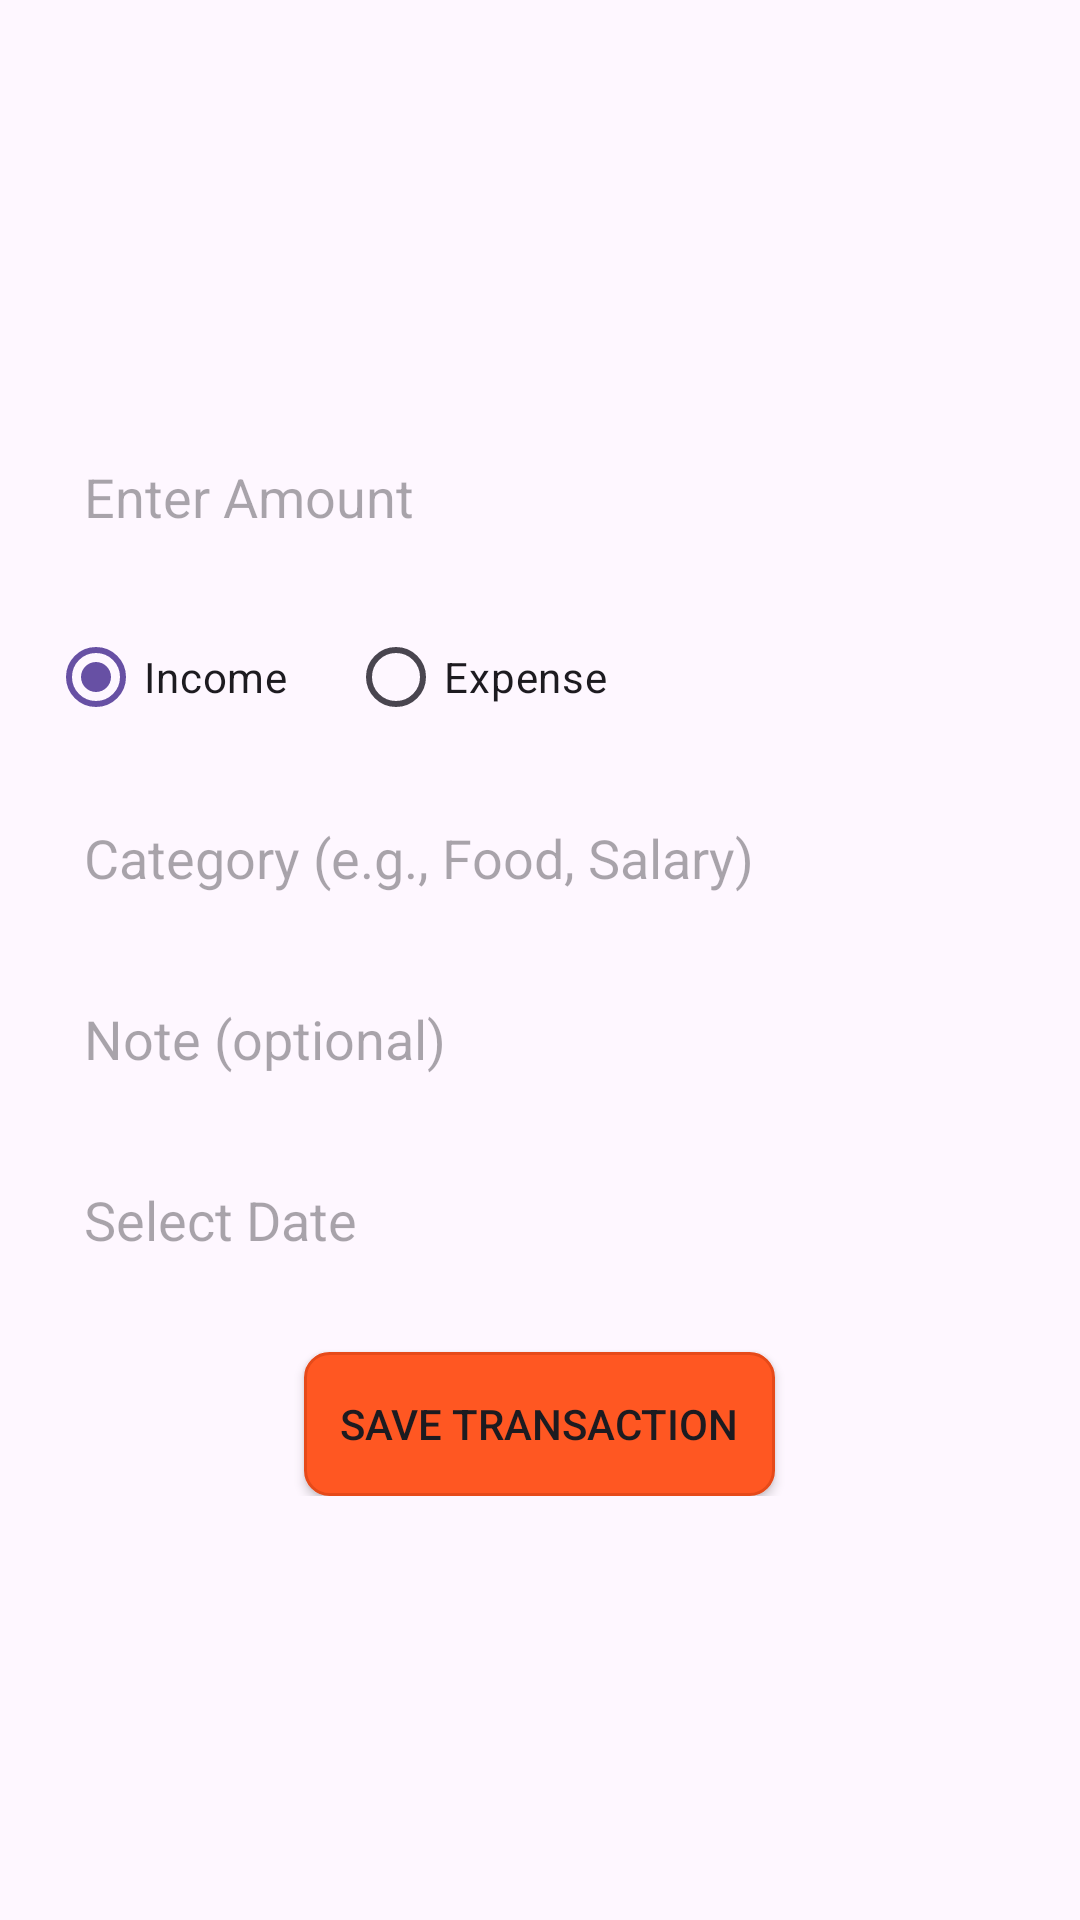

Layout XML and referenced resources for this Android screen:
<!-- AndroidManifest.xml: application theme Theme.MyCashier -->
<!-- res/layout/activity_add_transaction.xml -->
<?xml version="1.0" encoding="utf-8"?>
<ScrollView xmlns:android="http://schemas.android.com/apk/res/android"
    android:layout_width="match_parent"
    android:layout_height="match_parent"
    android:padding="16dp"
    >

    <LinearLayout
        android:layout_width="match_parent"
        android:layout_height="wrap_content"
        android:orientation="vertical"
        android:layout_gravity="center">

        
        <EditText
            android:id="@+id/etAmount"
            android:layout_width="match_parent"
            android:layout_height="wrap_content"
            android:hint="Enter Amount"
            android:inputType="numberDecimal"
            android:padding="12dp"
            android:background="@drawable/bg_card" />

        <RadioGroup
            android:id="@+id/rgType"
            android:layout_width="match_parent"
            android:layout_height="wrap_content"
            android:orientation="horizontal"
            android:layout_marginTop="12dp">

            <RadioButton
                android:id="@+id/rbIncome"
                android:layout_width="wrap_content"
                android:layout_height="wrap_content"
                android:text="Income"
                android:checked="true"/>

            <RadioButton
                android:id="@+id/rbExpense"
                android:layout_width="wrap_content"
                android:layout_height="wrap_content"
                android:text="Expense"
                android:layout_marginStart="20dp"/>
        </RadioGroup>

        <EditText
            android:id="@+id/etCategory"
            android:layout_width="match_parent"
            android:layout_height="wrap_content"
            android:hint="Category (e.g., Food, Salary)"
            android:padding="12dp"
            android:background="@drawable/bg_card"
            android:layout_marginTop="12dp"/>

        <EditText
            android:id="@+id/etNote"
            android:layout_width="match_parent"
            android:layout_height="wrap_content"
            android:hint="Note (optional)"
            android:padding="12dp"
            android:background="@drawable/bg_card"
            android:layout_marginTop="12dp"/>

        <EditText
            android:id="@+id/etDate"
            android:layout_width="match_parent"
            android:layout_height="wrap_content"
            android:hint="Select Date"
            android:focusable="false"
            android:clickable="true"
            android:padding="12dp"
            android:background="@drawable/bg_card"
            android:layout_marginTop="12dp"/>

        <androidx.appcompat.widget.AppCompatButton
            android:id="@+id/btnSave"
            android:layout_width="wrap_content"
            android:layout_height="wrap_content"
            android:text="Save Transaction"
            android:layout_marginTop="20dp"
            android:layout_gravity="center"
            android:background="@drawable/btn_retry_shape"
            />
    </LinearLayout>
</ScrollView>
<!-- resources referenced by this layout -->
<resources>
  <!-- drawable btn_retry_shape (drawable) -->
  <?xml version="1.0" encoding="utf-8"?>
  <shape
      xmlns:android="http://schemas.android.com/apk/res/android"
      android:shape="rectangle">
  
      <solid android:color="#FF5722" />
  
      <corners android:radius="8dp" />
  
      <padding
          android:left="12dp"
          android:top="8dp"
          android:right="12dp"
          android:bottom="8dp" />
  
      <stroke
          android:width="1dp"
          android:color="#E64A19" />
  </shape>
  <style name="Theme.MyCashier" parent="Base.Theme.MyCashier" />
  <style name="Base.Theme.MyCashier" parent="Theme.Material3.DayNight.NoActionBar">
          
          
      </style>
</resources>
